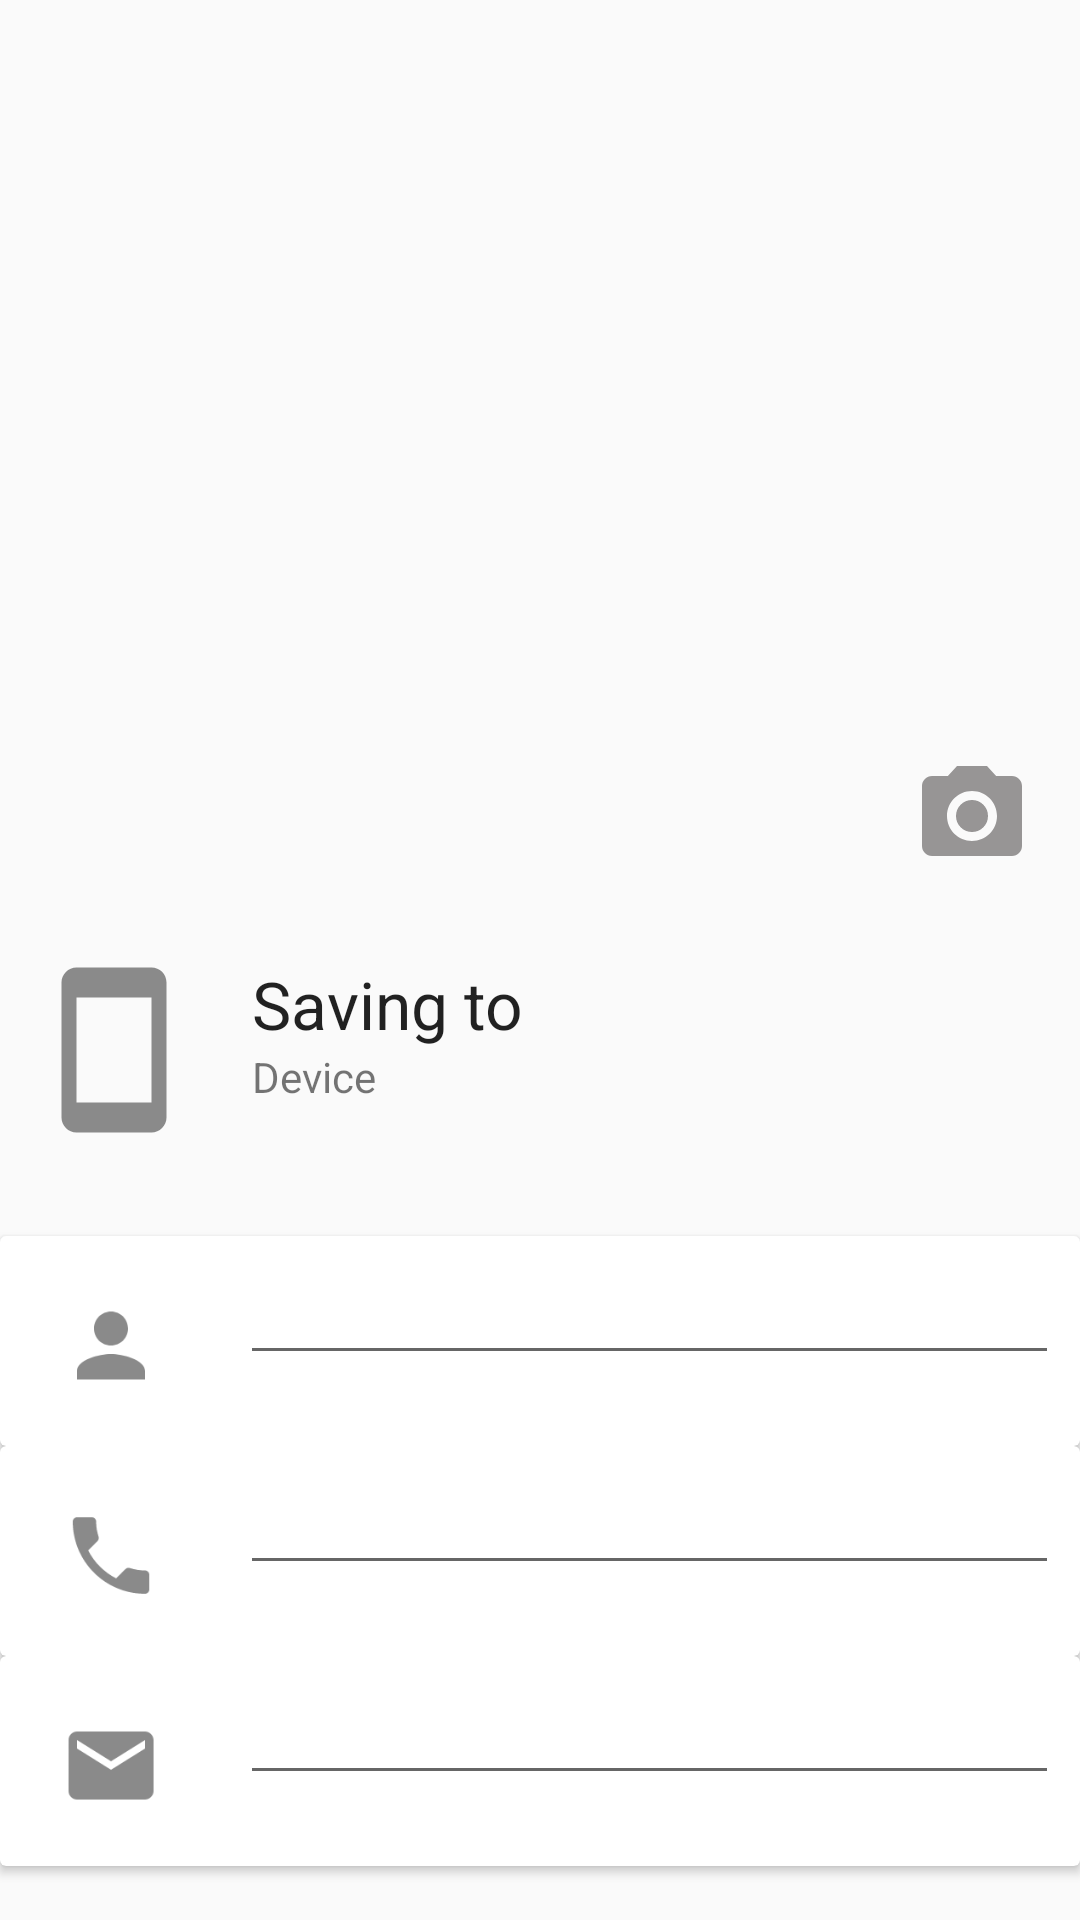

Here is an Android app screen rendered from its layout file. Give the layout XML and the strings, colors and styles it references.
<!-- AndroidManifest.xml: application theme AppTheme -->
<!-- res/layout/activity_edit_contact.xml -->
<?xml version="1.0" encoding="utf-8"?>
<ScrollView xmlns:app="http://schemas.android.com/apk/res-auto"
    xmlns:tools="http://schemas.android.com/tools"
    android:layout_width="match_parent"
    android:layout_height="match_parent"
    android:fillViewport="true"
    xmlns:android="http://schemas.android.com/apk/res/android">
    <androidx.constraintlayout.widget.ConstraintLayout
        android:layout_width="match_parent"
        android:layout_height="match_parent"
        android:clickable="true"
        android:focusableInTouchMode="true"
        android:focusable="true"
        tools:context=".SingleContactDetail">


        <androidx.constraintlayout.widget.ConstraintLayout
            android:id="@+id/constraintLayout"
            android:layout_width="match_parent"
            android:layout_height="300dp"
            app:layout_constraintEnd_toEndOf="parent"
            app:layout_constraintStart_toStartOf="parent"
            app:layout_constraintTop_toTopOf="parent">

            <ImageView
                android:id="@+id/ivEditContactProfilePic"
                android:layout_width="match_parent"
                android:layout_height="match_parent"
                android:scaleType="centerCrop"
                app:layout_constraintBottom_toBottomOf="parent"
                app:layout_constraintEnd_toEndOf="parent"
                app:layout_constraintHorizontal_bias="0.0"
                app:layout_constraintStart_toStartOf="parent"
                app:layout_constraintTop_toTopOf="parent"
                app:layout_constraintVertical_bias="0.0" />

            <ImageView
                android:id="@+id/ivEditPickImage"
                android:layout_width="40dp"
                android:layout_height="40dp"
                android:layout_marginEnd="16dp"
                android:layout_marginRight="16dp"
                android:layout_marginBottom="8dp"
                app:layout_constraintBottom_toBottomOf="@+id/ivEditContactProfilePic"
                app:layout_constraintEnd_toEndOf="parent"
                app:srcCompat="@drawable/ic_camera_alt_black_24dp" />


        </androidx.constraintlayout.widget.ConstraintLayout>


        <androidx.cardview.widget.CardView
            android:id="@+id/cardView"
            android:layout_width="match_parent"
            android:layout_height="70dp"
            app:layout_constraintEnd_toEndOf="parent"
            app:layout_constraintHorizontal_bias="0.0"
            app:layout_constraintStart_toStartOf="parent"
            app:layout_constraintTop_toBottomOf="@+id/cvEditname">

            <EditText
                android:id="@+id/etEditPhone"
                android:layout_width="wrap_content"
                android:layout_height="wrap_content"
                android:layout_marginStart="80dp"
                android:layout_marginLeft="100dp"
                android:layout_marginTop="5dp"
                android:ems="13"
                android:inputType="phone"

                android:maxLength="10"
                android:text=""
                android:textColorHighlight="#3660D0" />

            <ImageView
                android:id="@+id/ivEditphone"
                android:layout_width="34dp"
                android:layout_height="43dp"
                android:layout_marginStart="20dp"
                android:layout_marginLeft="20dp"


                android:layout_marginTop="15dp"
                app:srcCompat="@drawable/ic_phone_black_24dp" />

        </androidx.cardview.widget.CardView>

        <androidx.cardview.widget.CardView
            android:id="@+id/cvEditEmail"
            android:layout_width="match_parent"
            android:layout_height="70dp"
            app:layout_constraintEnd_toEndOf="parent"

            app:layout_constraintHorizontal_bias="0.0"
            app:layout_constraintStart_toStartOf="parent"
            app:layout_constraintTop_toBottomOf="@+id/cardView">

            <EditText
                android:id="@+id/eteditEmail"
                android:layout_width="wrap_content"
                android:layout_height="wrap_content"
                android:layout_marginStart="80dp"
                android:layout_marginLeft="100dp"
                android:layout_marginTop="5dp"

                android:ems="13"
                android:text=""
                android:textColorHighlight="#3660D0" />

            <ImageView
                android:id="@+id/ivemaaail"
                android:layout_width="34dp"
                android:layout_height="43dp"
                android:layout_marginStart="20dp"
                android:layout_marginLeft="20dp"


                android:layout_marginTop="15dp"
                app:srcCompat="@drawable/ic_email_black_24dp" />


        </androidx.cardview.widget.CardView>

        <androidx.cardview.widget.CardView
            android:id="@+id/cvEditname"
            android:layout_width="match_parent"
            android:layout_height="70dp"
            android:layout_marginTop="32dp"
            app:layout_constraintEnd_toEndOf="parent"
            app:layout_constraintHorizontal_bias="0.0"
            app:layout_constraintStart_toStartOf="parent"
            app:layout_constraintTop_toBottomOf="@+id/imageView5">

            <ImageView
                android:id="@+id/ivEditname"
                android:layout_width="34dp"
                android:layout_height="43dp"
                android:layout_marginStart="20dp"
                android:layout_marginLeft="20dp"


                android:layout_marginTop="15dp"
                app:srcCompat="@drawable/ic_person_black_24dp" />


            <EditText
                android:id="@+id/etEditName"
                android:layout_width="wrap_content"
                android:layout_height="wrap_content"
                android:layout_marginStart="80dp"
                android:layout_marginLeft="100dp"
                android:layout_marginTop="5dp"
                android:textColorHighlight="#3660D0"

                android:ems="13"
                android:text="" />

        </androidx.cardview.widget.CardView>

        <TextView
            android:id="@+id/tvDdevice"
            android:layout_width="wrap_content"
            android:layout_height="wrap_content"
            android:layout_marginStart="16dp"
            android:layout_marginLeft="16dp"
            android:layout_marginTop="20dp"
            android:text="Saving to"
            android:textAppearance="@style/TextAppearance.AppCompat.Large"
            app:layout_constraintStart_toEndOf="@+id/imageView5"
            app:layout_constraintTop_toBottomOf="@+id/constraintLayout" />

        <TextView
            android:id="@+id/tvSAvingtodevice"
            android:layout_width="wrap_content"
            android:layout_height="wrap_content"
            android:layout_marginStart="16dp"
            android:layout_marginLeft="16dp"
            android:text="Device"
            app:layout_constraintStart_toEndOf="@+id/imageView5"
            app:layout_constraintTop_toBottomOf="@+id/tvDdevice" />

        <ImageView
            android:id="@+id/imageView5"
            android:layout_width="60dp"
            android:layout_height="60dp"
            android:layout_marginStart="8dp"
            android:layout_marginLeft="8dp"
            android:layout_marginTop="20dp"
            app:layout_constraintStart_toStartOf="parent"
            app:layout_constraintTop_toBottomOf="@+id/constraintLayout"
            app:srcCompat="@drawable/ic_smartphone_black_24dp" />
    </androidx.constraintlayout.widget.ConstraintLayout>
</ScrollView>
<!-- resources referenced by this layout -->
<resources>
  <!-- drawable ic_camera_alt_black_24dp (drawable-v24) -->
  <vector android:height="24dp" android:tint="#979595"
      android:viewportHeight="24.0" android:viewportWidth="24.0"
      android:width="24dp" xmlns:android="http://schemas.android.com/apk/res/android">
      <path android:fillColor="#C22727" android:pathData="M12,12m-3.2,0a3.2,3.2 0,1 1,6.4 0a3.2,3.2 0,1 1,-6.4 0"/>
      <path android:fillColor="#773030" android:pathData="M9,2L7.17,4L4,4c-1.1,0 -2,0.9 -2,2v12c0,1.1 0.9,2 2,2h16c1.1,0 2,-0.9 2,-2L22,6c0,-1.1 -0.9,-2 -2,-2h-3.17L15,2L9,2zM12,17c-2.76,0 -5,-2.24 -5,-5s2.24,-5 5,-5 5,2.24 5,5 -2.24,5 -5,5z"/>
  </vector>
  <!-- drawable ic_email_black_24dp (drawable-v24) -->
  <vector xmlns:android="http://schemas.android.com/apk/res/android"
          android:width="24dp"
          android:height="24dp"
          android:viewportWidth="24.0"
          android:viewportHeight="24.0">
      <path
          android:fillColor="#8A8A8A"
          android:pathData="M20,4L4,4c-1.1,0 -1.99,0.9 -1.99,2L2,18c0,1.1 0.9,2 2,2h16c1.1,0 2,-0.9 2,-2L22,6c0,-1.1 -0.9,-2 -2,-2zM20,8l-8,5 -8,-5L4,6l8,5 8,-5v2z"/>
  </vector>
  <!-- drawable ic_person_black_24dp (drawable-v24) -->
  <vector xmlns:android="http://schemas.android.com/apk/res/android"
          android:width="24dp"
          android:height="24dp"
          android:viewportWidth="24.0"
          android:viewportHeight="24.0">
      <path
          android:fillColor="#8A8A8A"
          android:pathData="M12,12c2.21,0 4,-1.79 4,-4s-1.79,-4 -4,-4 -4,1.79 -4,4 1.79,4 4,4zM12,14c-2.67,0 -8,1.34 -8,4v2h16v-2c0,-2.66 -5.33,-4 -8,-4z"/>
  </vector>
  <!-- drawable ic_phone_black_24dp (drawable-v24) -->
  <vector xmlns:android="http://schemas.android.com/apk/res/android"
          android:width="24dp"
          android:height="24dp"
          android:viewportWidth="24.0"
          android:viewportHeight="24.0">
      <path
          android:fillColor="#8A8A8A"
          android:pathData="M6.62,10.79c1.44,2.83 3.76,5.14 6.59,6.59l2.2,-2.2c0.27,-0.27 0.67,-0.36 1.02,-0.24 1.12,0.37 2.33,0.57 3.57,0.57 0.55,0 1,0.45 1,1V20c0,0.55 -0.45,1 -1,1 -9.39,0 -17,-7.61 -17,-17 0,-0.55 0.45,-1 1,-1h3.5c0.55,0 1,0.45 1,1 0,1.25 0.2,2.45 0.57,3.57 0.11,0.35 0.03,0.74 -0.25,1.02l-2.2,2.2z"/>
  </vector>
  <!-- drawable ic_smartphone_black_24dp (drawable-v24) -->
  <vector android:height="24dp" android:tint="#8A8A8A"
      android:viewportHeight="24.0" android:viewportWidth="24.0"
      android:width="24dp" xmlns:android="http://schemas.android.com/apk/res/android">
      <path android:fillColor="#8A8A8A" android:pathData="M17,1.01L7,1c-1.1,0 -2,0.9 -2,2v18c0,1.1 0.9,2 2,2h10c1.1,0 2,-0.9 2,-2V3c0,-1.1 -0.9,-1.99 -2,-1.99zM17,19H7V5h10v14z"/>
  </vector>
  <style name="AppTheme" parent="Theme.AppCompat.Light.DarkActionBar">
          
          <item name="colorPrimary">@color/colorPrimary</item>
          <item name="colorPrimaryDark">@color/colorPrimaryDark</item>
          <item name="colorAccent">@color/colorAccent</item>
  
          <item name="actionBarSize">60dp</item>
  
      </style>
  <color name="colorPrimary">#3660D0</color>
  <color name="colorPrimaryDark">#5278F1</color>
  <color name="colorAccent">#3660D0</color>
</resources>
